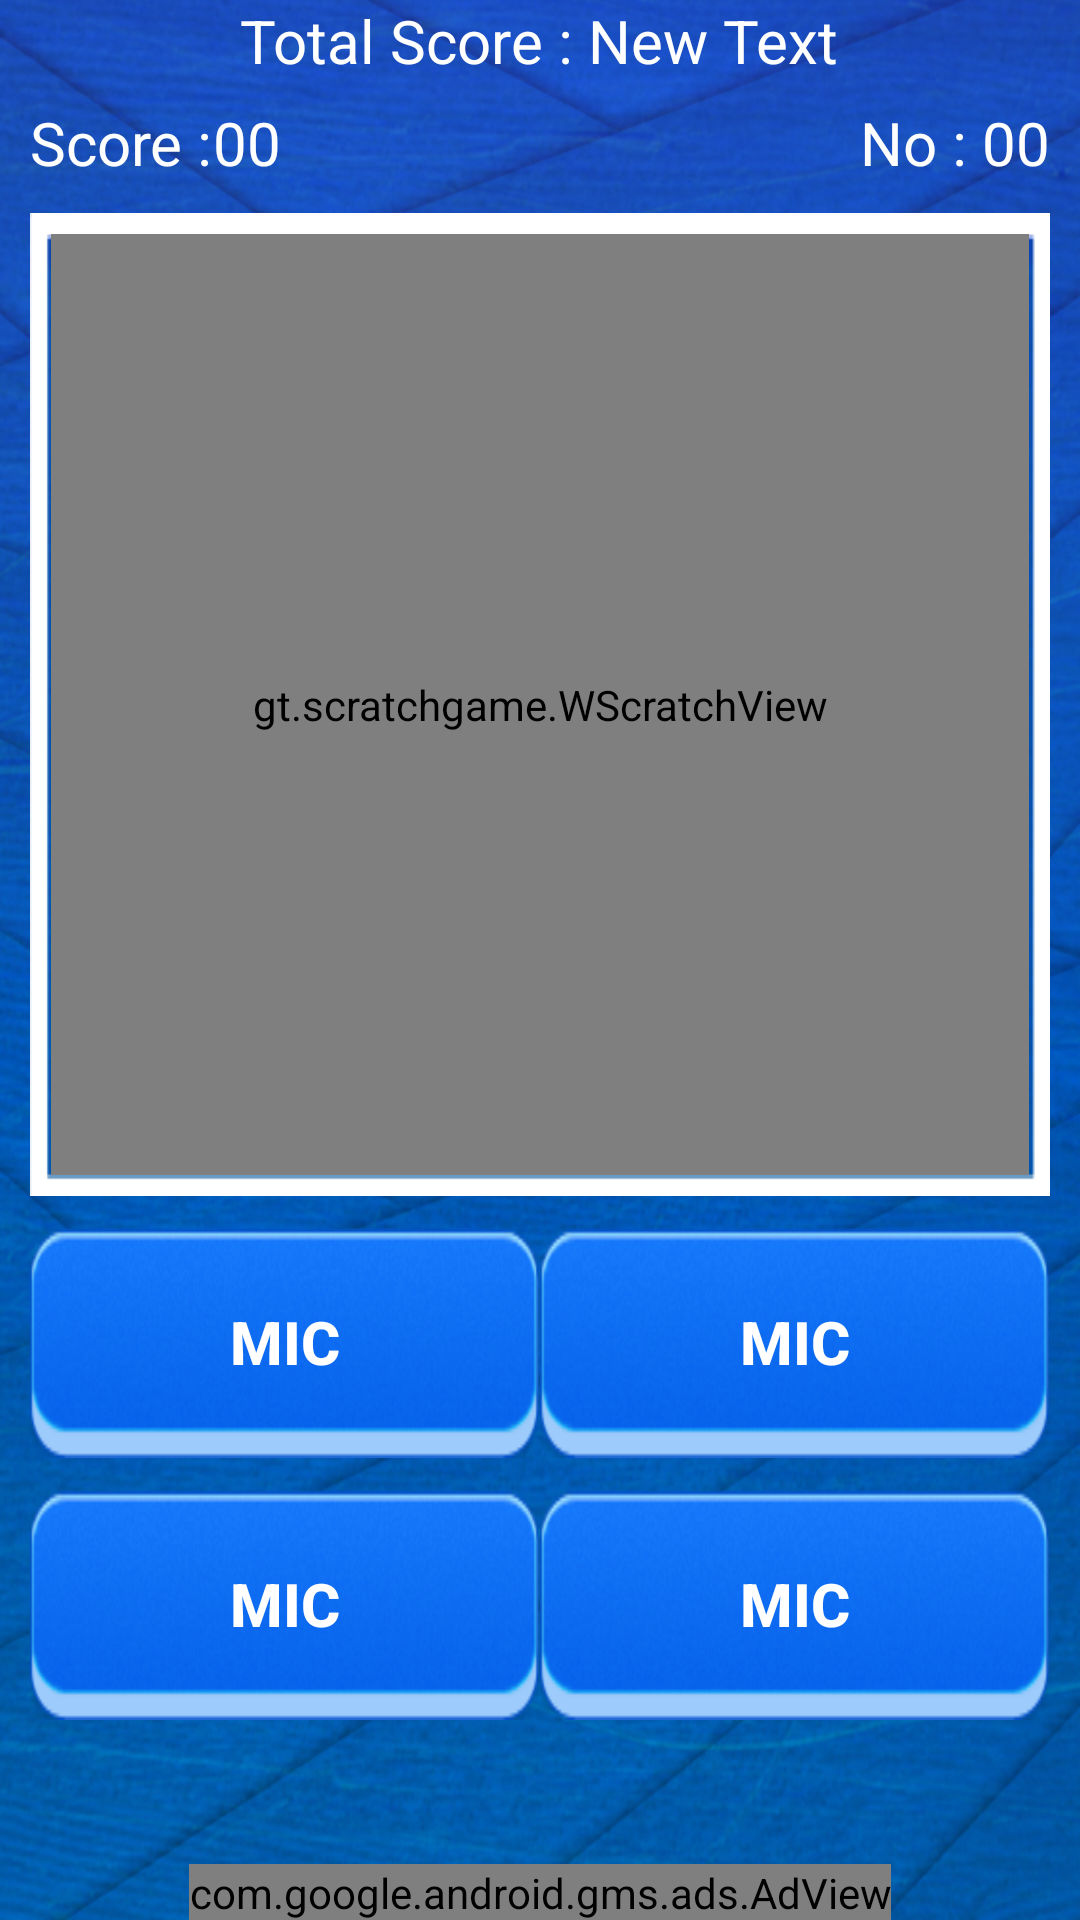

Layout XML and referenced resources for this Android screen:
<!-- AndroidManifest.xml: application theme AppTheme -->
<!-- res/layout/activity_main.xml -->
<?xml version="1.0" encoding="utf-8"?>
<LinearLayout
    android:orientation="vertical"
    android:layout_width="fill_parent"
    android:layout_height="fill_parent"
    android:background="@drawable/background"
    xmlns:android="http://schemas.android.com/apk/res/android"
    xmlns:ads="http://schemas.android.com/apk/res-auto">

    <RelativeLayout
        android:orientation="horizontal"
        android:layout_width="fill_parent"
        android:layout_height="fill_parent"
        android:background="@android:color/transparent"
        android:layout_marginLeft="10dp"
        android:layout_marginRight="10dp"
        android:layout_weight="9.5">

        <TextView
            android:layout_width="wrap_content"
            android:layout_height="wrap_content"
            android:id="@+id/scorelabel"
            android:textColor="@android:color/white"
            android:textSize="20sp"
            android:layout_alignParentBottom="true"
            android:text="@string/score_lebal"/>

        <TextView
            android:id="@+id/percentage"
            android:layout_width="wrap_content"
            android:layout_height="wrap_content"
            android:layout_alignParentBottom="true"
            android:layout_toRightOf="@+id/scorelabel"
            android:textColor="@android:color/white"
            android:textSize="20sp"
            android:text="00" />

        <TextView
            android:layout_width="wrap_content"
            android:layout_height="wrap_content"
            android:text="00"
            android:id="@+id/textViewcounter"
            android:textColor="@android:color/white"
            android:textSize="20sp"
            android:layout_alignParentBottom="true"
            android:layout_alignParentRight="true"
            android:layout_alignParentEnd="true" />

        <TextView
            android:layout_width="wrap_content"
            android:layout_height="wrap_content"
            android:text="No : "
            android:id="@+id/textViewNo"
            android:textColor="@android:color/white"
            android:textSize="20sp"
            android:layout_alignParentBottom="true"
            android:layout_toLeftOf="@+id/textViewcounter"
            android:layout_toStartOf="@+id/textViewcounter" />



        <LinearLayout
            android:orientation="horizontal"
            android:layout_width="wrap_content"
            android:layout_height="wrap_content"
            android:layout_centerInParent="true"
            android:layout_alignParentTop="true">

            <TextView
                android:layout_width="wrap_content"
                android:layout_height="wrap_content"
                android:text="Total Score : "
                android:id="@+id/textView3"
                android:textColor="@android:color/white"
                android:textSize="20sp"/>

            <TextView
                android:layout_width="wrap_content"
                android:layout_height="wrap_content"
                android:text="New Text"
                android:id="@+id/textViewTotalScore"
                android:textColor="@android:color/white"
                android:textSize="20sp" />

            </LinearLayout>


    </RelativeLayout>

    <FrameLayout
        android:orientation="vertical"
        android:layout_width="fill_parent"
        android:layout_height="fill_parent"
        android:layout_weight="4.8"
        android:layout_margin="10dp"
        android:padding="7dp"

        android:background="@drawable/scratchview">

     
        <ImageView
            android:layout_width="fill_parent"
            android:layout_height="fill_parent"
            android:id="@+id/extra"/>


        <gt.scratchgame.WScratchView
            android:layout_width="fill_parent"
            android:layout_height="fill_parent"
            android:id="@+id/scratch_view"
            android:layout_centerInParent="true" />

      

    </FrameLayout>

    <LinearLayout
        android:orientation="vertical"
        android:layout_width="fill_parent"
        android:layout_height="fill_parent"
        android:layout_marginRight="10dp"
        android:layout_marginLeft="10dp"
        android:layout_weight="7.8">

        <LinearLayout
            android:orientation="horizontal"
            android:layout_width="fill_parent"
            android:layout_height="fill_parent"
            android:layout_marginBottom="5dp"
            android:layout_weight="3.0">

            <Button
                android:textSize="20sp"
                android:textStyle="bold"
                android:id="@+id/gameActivityButton1"
                android:layout_width="fill_parent"
                android:layout_height="fill_parent"
                android:background="@drawable/button_click_main"
                android:textColor="@android:color/white"
                android:text="mic"
                android:layout_weight="1.0" />

            <Button
                android:textSize="20sp"
                android:textStyle="bold"
                android:id="@+id/gameActivityButton2"
                android:layout_width="fill_parent"
                android:layout_height="fill_parent"
                android:background="@drawable/button_click_main"
                android:textColor="@android:color/white"

                android:text="mic"
                android:layout_weight="1.0" />

        </LinearLayout>

        <LinearLayout
            android:orientation="horizontal"
            android:layout_width="fill_parent"
            android:layout_height="fill_parent"
            android:layout_marginTop="5dp"
            android:layout_weight="3.0">

            <Button
                android:textSize="20sp"
                android:textStyle="bold"
                android:id="@+id/gameActivityButton3"
                android:layout_width="fill_parent"
                android:layout_height="fill_parent"
                android:background="@drawable/button_click_main"
                android:textColor="@android:color/white"
                android:text="mic"
                android:layout_weight="1.0" />

            <Button
                android:textSize="20sp"
                android:textStyle="bold"
                android:id="@+id/gameActivityButton4"
                android:layout_width="fill_parent"
                android:layout_height="fill_parent"
                android:background="@drawable/button_click_main"
                android:textColor="@android:color/white"
                android:text="mic"
                android:layout_weight="1.0" />

        </LinearLayout>

    </LinearLayout>
    <RelativeLayout
        android:layout_width="fill_parent"
        android:layout_height="fill_parent"
        android:layout_weight="9.4">
        <com.google.android.gms.ads.AdView
            android:id="@+id/adView"
            android:layout_width="wrap_content"
            android:layout_height="wrap_content"
            android:layout_centerHorizontal="true"
            android:layout_alignParentBottom="true"
            ads:adSize="BANNER"
            ads:adUnitId="@string/banner_ad_unit_id">
        </com.google.android.gms.ads.AdView>
        </RelativeLayout>

</LinearLayout>
<!-- resources referenced by this layout -->
<resources>
  <!-- drawable background: jpg bitmap (drawable, 356632 bytes) -->
  <!-- drawable button_click_main (drawable) -->
  <?xml version="1.0" encoding="utf-8"?>
  <selector xmlns:android="http://schemas.android.com/apk/res/android">
      <item android:state_pressed="true" android:drawable="@drawable/btn_click" />
      <item android:drawable="@drawable/btn" />
  </selector>
  <!-- drawable scratchview: png bitmap (drawable, 176545 bytes) -->
  <string name="banner_ad_unit_id">ca-app-pub-3940256099942544/6300978111</string>
  <string name="score_lebal">Score : </string>
  <style name="AppTheme" parent="Theme.AppCompat.Light.NoActionBar">
          
      </style>
  <!-- drawable btn_click: png bitmap (drawable, 17864 bytes) -->
  <!-- drawable btn: png bitmap (drawable, 17471 bytes) -->
</resources>
